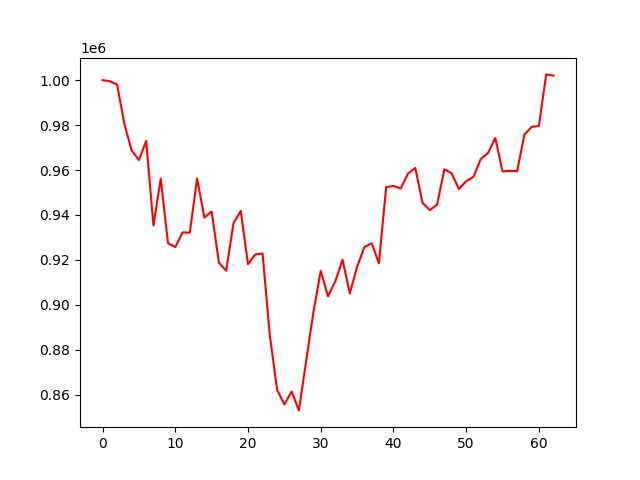

Source data for this figure (header and first rows):
, 0
0, 1000000
1, 999556
2, 998023
3, 980579
4, 968720
5, 964472
6, 972926
7, 935313
8, 956169
9, 927429
10, 925655
11, 932219
12, 932132
13, 956226
14, 938834
15, 941545
16, 918767
17, 915137
18, 936276
19, 941771
20, 918088
21, 922427
22, 922842
23, 886478
24, 862222
25, 855633
26, 861396
27, 852983
28, 875028
29, 896875
30, 915055
31, 903800
32, 910460
33, 920087
34, 905036
35, 916882
36, 925711
37, 927380
38, 918491
39, 952407
40, 952913
41, 951745
42, 958436
43, 960915
44, 945360
45, 942136
46, 944602
47, 960341
48, 958533
49, 951538
50, 955026
51, 956967
52, 964872
53, 967550
54, 974270
55, 959336
56, 959643
57, 959457
58, 975738
59, 979208
... 3 more rows
